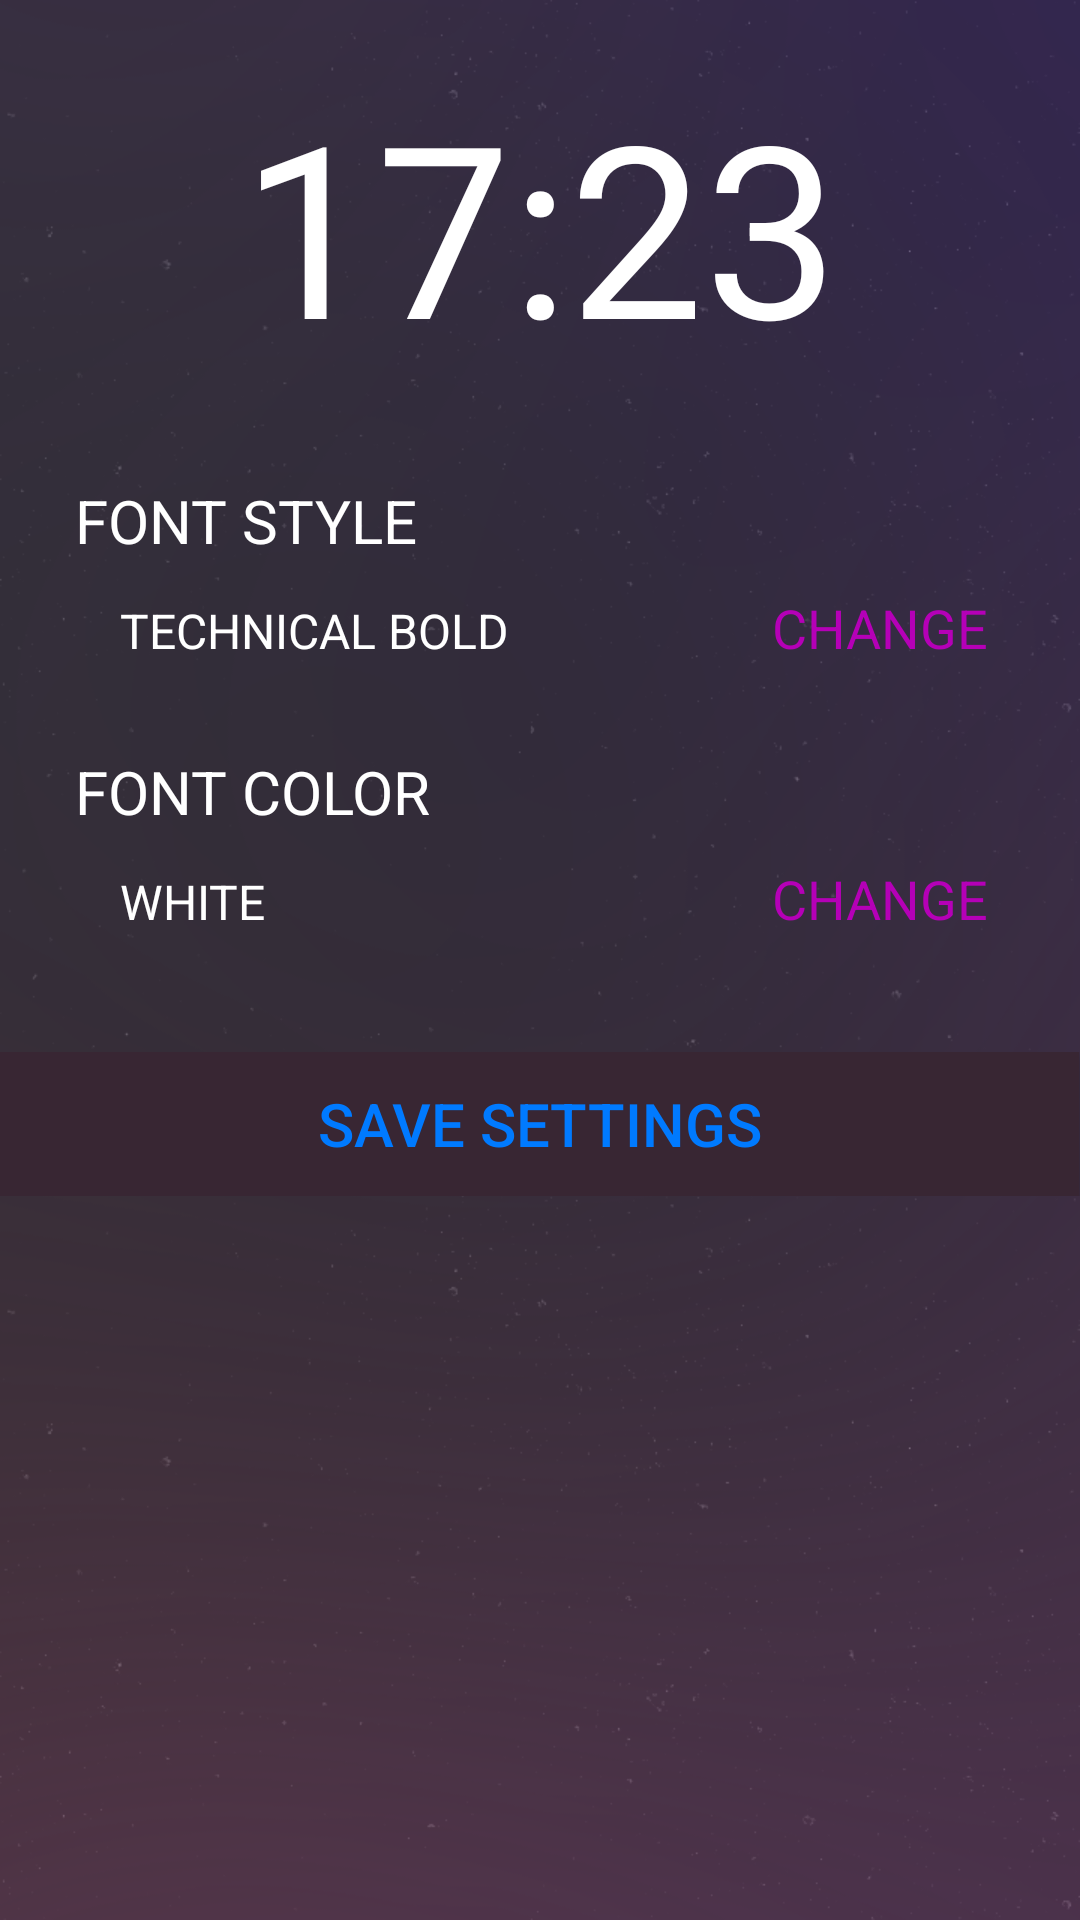

Here is an Android app screen rendered from its layout file. Give the layout XML and the strings, colors and styles it references.
<!-- AndroidManifest.xml: application theme AppTheme -->
<!-- res/layout/activity_watchface.xml -->
<?xml version="1.0" encoding="utf-8"?>
<LinearLayout xmlns:android="http://schemas.android.com/apk/res/android"
    android:orientation="vertical"
    android:layout_width="match_parent"
    android:layout_height="match_parent"
    android:background="@drawable/background"
    android:weightSum="1">

    <TextView
        android:layout_width="match_parent"
        android:layout_height="150dp"
        android:textAppearance="?android:attr/textAppearanceLarge"
        android:text="17:23"
        android:textColor="#FFFFFF"
        android:textSize="80dp"
        android:id="@+id/tvWatch"
        android:gravity="center" />

    <TableLayout
        android:layout_width="match_parent"
        android:layout_height="300dp"
                android:stretchColumns="*">

        <TableRow>

        </TableRow>

    <TableRow>

        <TextView
            android:layout_width="wrap_content"
            android:layout_height="wrap_content"
            android:orientation="horizontal"
            android:layout_weight="1"
            android:layout_marginLeft="15dp"
            android:gravity="left"
            android:textAppearance="?android:attr/textAppearanceLarge"
            android:textColor="#FFFFFF"
            android:text="FONT STYLE"
            android:textSize="20dp"
            android:padding="10dp"
            android:id="@+id/txtFontStyle"
            android:layout_column="0" />
    </TableRow>
    <TableRow>


    </TableRow>
    <TableRow>
        <TextView
            android:layout_width="wrap_content"
            android:layout_height="30dp"
            android:textAppearance="?android:attr/textAppearanceLarge"
            android:text="TECHNICAL BOLD"
            android:textSize="16dp"
            android:textColor="#FFFFFF"
            android:layout_marginLeft="40dp"
            android:id="@+id/txtWHITE1" />

        <TextView
            android:layout_width="wrap_content"
            android:layout_height="wrap_content"
            android:textAppearance="?android:attr/textAppearanceMedium"
            android:text="CHANGE"
            android:gravity="center"
            android:layout_marginRight="1dp"
            android:textColor="#b500b7"
            android:id="@+id/tvChangeStyle" />
    </TableRow>

        <TableRow
            android:layout_width="match_parent"
            android:layout_height="match_parent">

            <Space
                android:layout_width="30px"
                android:layout_height="40px"
                android:layout_column="0"
                android:layout_span="2" />
        </TableRow>

        <TableRow>

            <TextView
                android:layout_width="wrap_content"
                android:layout_height="wrap_content"
                android:orientation="horizontal"
                android:layout_weight="1"
                android:layout_marginLeft="15dp"
                android:gravity="left"
                android:textAppearance="?android:attr/textAppearanceLarge"
                android:textColor="#FFFFFF"
                android:text="FONT COLOR"
                android:textSize="20dp"
                android:padding="10dp"
                android:id="@+id/txtFontColor"
                android:layout_column="0" />
        </TableRow>
        <TableRow>
            <TextView
                android:layout_width="wrap_content"
                android:layout_height="30dp"
                android:textAppearance="?android:attr/textAppearanceLarge"
                android:text="WHITE"
                android:textSize="16dp"
                android:textColor="#FFFFFF"
                android:layout_marginLeft="40dp"
                android:id="@+id/txtWHITE" />

            <TextView
                android:layout_width="wrap_content"
                android:layout_height="wrap_content"
                android:textAppearance="?android:attr/textAppearanceMedium"
                android:text="CHANGE"
                android:gravity="center"
                android:layout_marginRight="1dp"
                android:textColor="#b500b7"
                android:id="@+id/tvChangeColor" />

        </TableRow>


        <TableRow>
            <Space
                android:layout_width="30px"
                android:layout_height="100px"
                android:layout_column="0"
                android:layout_span="2" />
        </TableRow>

        <TableRow>

            <Button
                android:layout_width="match_parent"
                android:layout_height="match_parent"
                android:text="@string/save_settings"
                android:background="#382633"
                android:id="@+id/btnSaveSettings"
                android:textColor="#007aff"
                android:textSize="20dp"
                android:textAllCaps="true"
                android:gravity="center"
                android:layout_alignParentBottom="true"
                android:layout_alignParentLeft="true"
                android:layout_alignParentStart="true"
                android:layout_span="2"/>
        </TableRow>



    </TableLayout>



</LinearLayout>
<!-- resources referenced by this layout -->
<resources>
  <!-- drawable background: png bitmap (drawable, 104514 bytes) -->
  <string name="save_settings">save settings</string>
  <style name="AppTheme" parent="Theme.AppCompat.Light.DarkActionBar">
          
      </style>
</resources>
